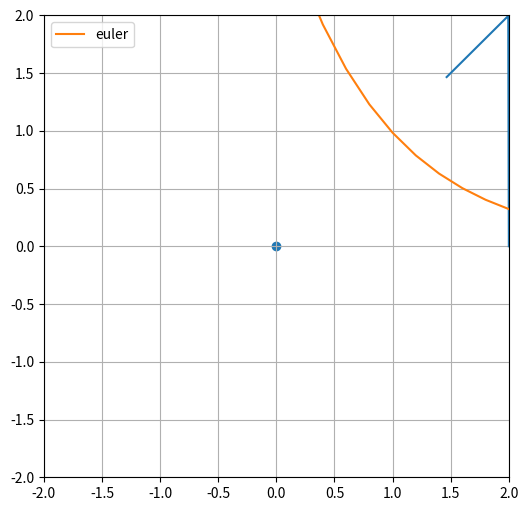

Recreate this plot in Python.
import numpy as np
import matplotlib.pyplot as plt


def dydt(t, y):
    return -y





def euler(df, t0, f0, xrange=5, h = 0.2):
    t = [t0]
    y = [f0]

    for i in range(0, int(xrange / h)):
        t.append((i + 1) * h)
        y.append(y[i] + h * df(t[i], y[i]))

    return t, y


def runge_kutta(f, t0, f0, xrange=5, h=0.2):
    t = [t0]
    y = [f0]

    for i in range(0, int(xrange / h)):
        tn, yn = runge_kutta_step(f, t[i], y[i])

        t.append(tn)
        y.append(yn)

    return t, y


def runge_kutta_step(f, t, y, h=0.2):
    k1 = f(t, y)
    k2 = f(t + h/2, y + h*k1/2)
    k3 = f(t + h/2, y + h*k2/2)
    k4 = f(t + h,   y + h*k3)

    return t+h, y + (h/6) * (k1 + 2*k2 + 2*k3 + k4)


def rk_shm(t0, v0, x0, y0, h=0.2):
    kx1 = dx(v0)
    kp1 = dv(x0, y0)
    kx2 = dx(v0 + h*kp1/2)
    kp2 = dv(x0 + h*kx1/2, y0)
    kx3 = dx(v0 + h*kp2/2)
    kp3 = dv(x0 + h*kx2/2, y0)
    kx4 = dx(v0 + h*kp3)
    kp4 = dv(x0 + h*kp3, y0)

    x1 = x0 + (h/6) * (kx1 + 2*kx2 + 2*kx3 + kx4)
    v1 = v0 + (h/6) * (kp1 + 2*kp2 + 2*kp3 + kp4)

    return t0 + h, x1, v1


def dx(v):
    return v


def dv(x, y):
    d = np.sqrt(x*x + y*y)
    return -1/d/d * (x/d)


t = [0]
x = [2]
y = [0]
vx = [0]
vy = [1]

xrange = 1*np.pi
h = 0.2
for i in range(0, int(xrange / h)):
    r = np.sqrt(x[i]*x[i] + y[i] * y[i])
    tn, xn, vn = rk_shm(t[i], vx[i], x[i], y[i])
    t.append(tn)
    vx.append(vn)
    x.append(xn)
    tn, yn, vn = rk_shm(t[i], vy[i], y[i], y[i])
    y.append(xn)
    vy.append(vn)


plt.figure(figsize=(6, 6))
plt.xlim(-2, 2)
plt.ylim(-2, 2)
plt.plot(x, y)
plt.scatter([0], [0])
t, y = euler(dydt, 0, 3)
plt.plot(t, y, label='euler')
# t, y = runge_kutta(dydt, 0, 2)
# plt.plot(t, y, label='runge-kutta')
plt.grid(True)
plt.legend()
plt.show()
